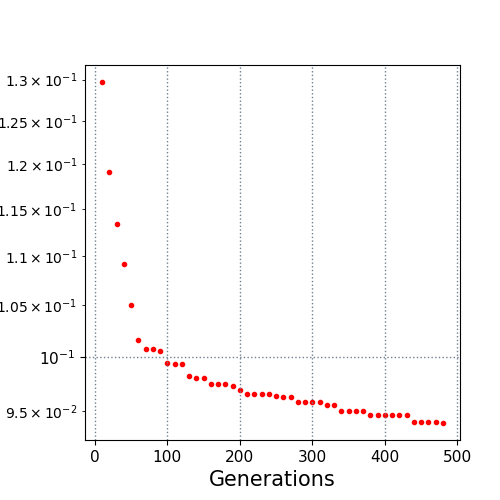

Source data for this figure (header and first rows):
10.0, 0.129693
20.0, 0.1191
30.0, 0.1134
40.0, 0.1092
50.0, 0.105
60.0, 0.1016
70.0, 0.1008
80.0, 0.1008
90.0, 0.1006
100.0, 0.09938
110.0, 0.09929
120.0, 0.09929
130.0, 0.09824
140.0, 0.09802
150.0, 0.09802
160.0, 0.09747
170.0, 0.09747
180.0, 0.09747
190.0, 0.09724
200.0, 0.09692
210.0, 0.09651
220.0, 0.09651
230.0, 0.09651
240.0, 0.09651
250.0, 0.09637
260.0, 0.0963
270.0, 0.09625
280.0, 0.09582
290.0, 0.09582
300.0, 0.09582
310.0, 0.09582
320.0, 0.09557
330.0, 0.09557
340.0, 0.09498
350.0, 0.09498
360.0, 0.09498
370.0, 0.09498
380.0, 0.09461
390.0, 0.09461
400.0, 0.09461
410.0, 0.09461
420.0, 0.09461
430.0, 0.09461
440.0, 0.09406
450.0, 0.09406
460.0, 0.09406
470.0, 0.09406
480.0, 0.09394
